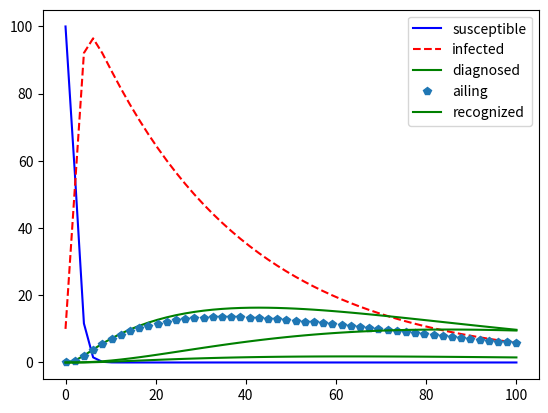
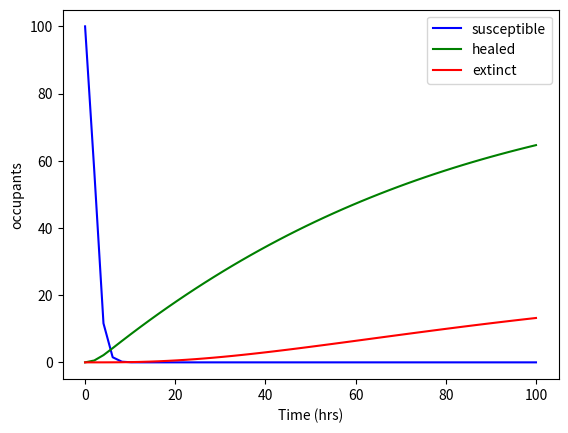

The matplotlib source for these figures, in order:
# -*- coding: utf-8 -*-
"""
Created on Fri Apr  8 22:08:59 2022

[redacted]
Modified from code on http://apmonitor.com/che263/index.php/Main/PythonDynamicSim
"""

import numpy as np
import matplotlib.pyplot as plt
from scipy.integrate import odeint


# start values
Initial_Susceptible = 100
Initial_Infected = 10

#short function to prevent negative numbers of people
def nozero(i,y):
    if y+i < 0:
        return -y
    return i

def sidarthe(m,t):
   
   # assign array to var for readability
   S = m[0]
   I = m[1]
   D = m[2]
   A = m[3]
   R = m[4]
   T = m[5]
   H = m[5]
   E1 = m[5]
   #transfer coefficients
   
   a = .01#alpha
   B = .01 #beta
   y1 = .01 #rho?
   d = .01 #delta (lowercase)
   e = .01 #epsilon
   s = .01 #I genuinly don't know
   v = .01 #gamma
   n = .01
   p = .01
   theta = .01
   u = .01 #mu
   k = .01
   V = .01
   E = 0.01
   t = 0.1
   o = 0.01
   
   
   # differential equations
   
   susceptible = -S*((a*I)+(B*D)+(y1*A)+(d*R))
   infected = S*((a*I)+(B*D)+(y1*A)+(d*R)) - (I*(e +s+ v))
   diagnosed = e* I - (D*(n+p)) 
   ailing = s*I - (A*(theta + u + k))
   recognized = (n*D) + (theta * A)  - (R *(V+E))
   thretened = (u*A)+(v*R) -(T*(o + t))
   healed = (v * I) + (p*D) + (k*A) + (E*R)+ (o*T)
   extinct = t*T
   
   #prevents negative people
   susceptible = nozero(susceptible,S)
   infected = nozero(infected,I)
   diagnosed = nozero(diagnosed,D)
   ailing  = nozero(ailing,A)
   recognized = nozero(recognized,R)
   thretened = nozero(thretened,T)
   healed = nozero(healed,H)
   extinct = nozero(extinct,E1)

   # no overflow conditions
   #should not be possible to underflow 
   
   dhdt = [susceptible,infected,diagnosed,ailing,recognized,thretened,healed,extinct]
   return dhdt

# integrate the equations
t = np.linspace(0,100) # times to report solution
P0 = [Initial_Susceptible,Initial_Infected,0,0,0,0,0,0]            # initial conditions for no. people
y = odeint(sidarthe,P0,t) # integrate

# plot results
plt.figure(1)
plt.plot(t,y[:,0],'b-')
plt.plot(t,y[:,1],'r--')
plt.plot(t,y[:,2],'g')
plt.plot(t,y[:,3],'p')
plt.plot(t,y[:,4],'g')
plt.plot(t,y[:,5],'g')
plt.legend(['susceptible','infected','diagnosed','ailing','recognized'])
plt.figure(2)
plt.plot(t,y[:,0],'b')
plt.plot(t,y[:,6],'g')
plt.plot(t,y[:,7],'r')
plt.xlabel('Time (hrs)')
plt.ylabel('occupants')
plt.legend(['susceptible','healed','extinct'])
plt.show()